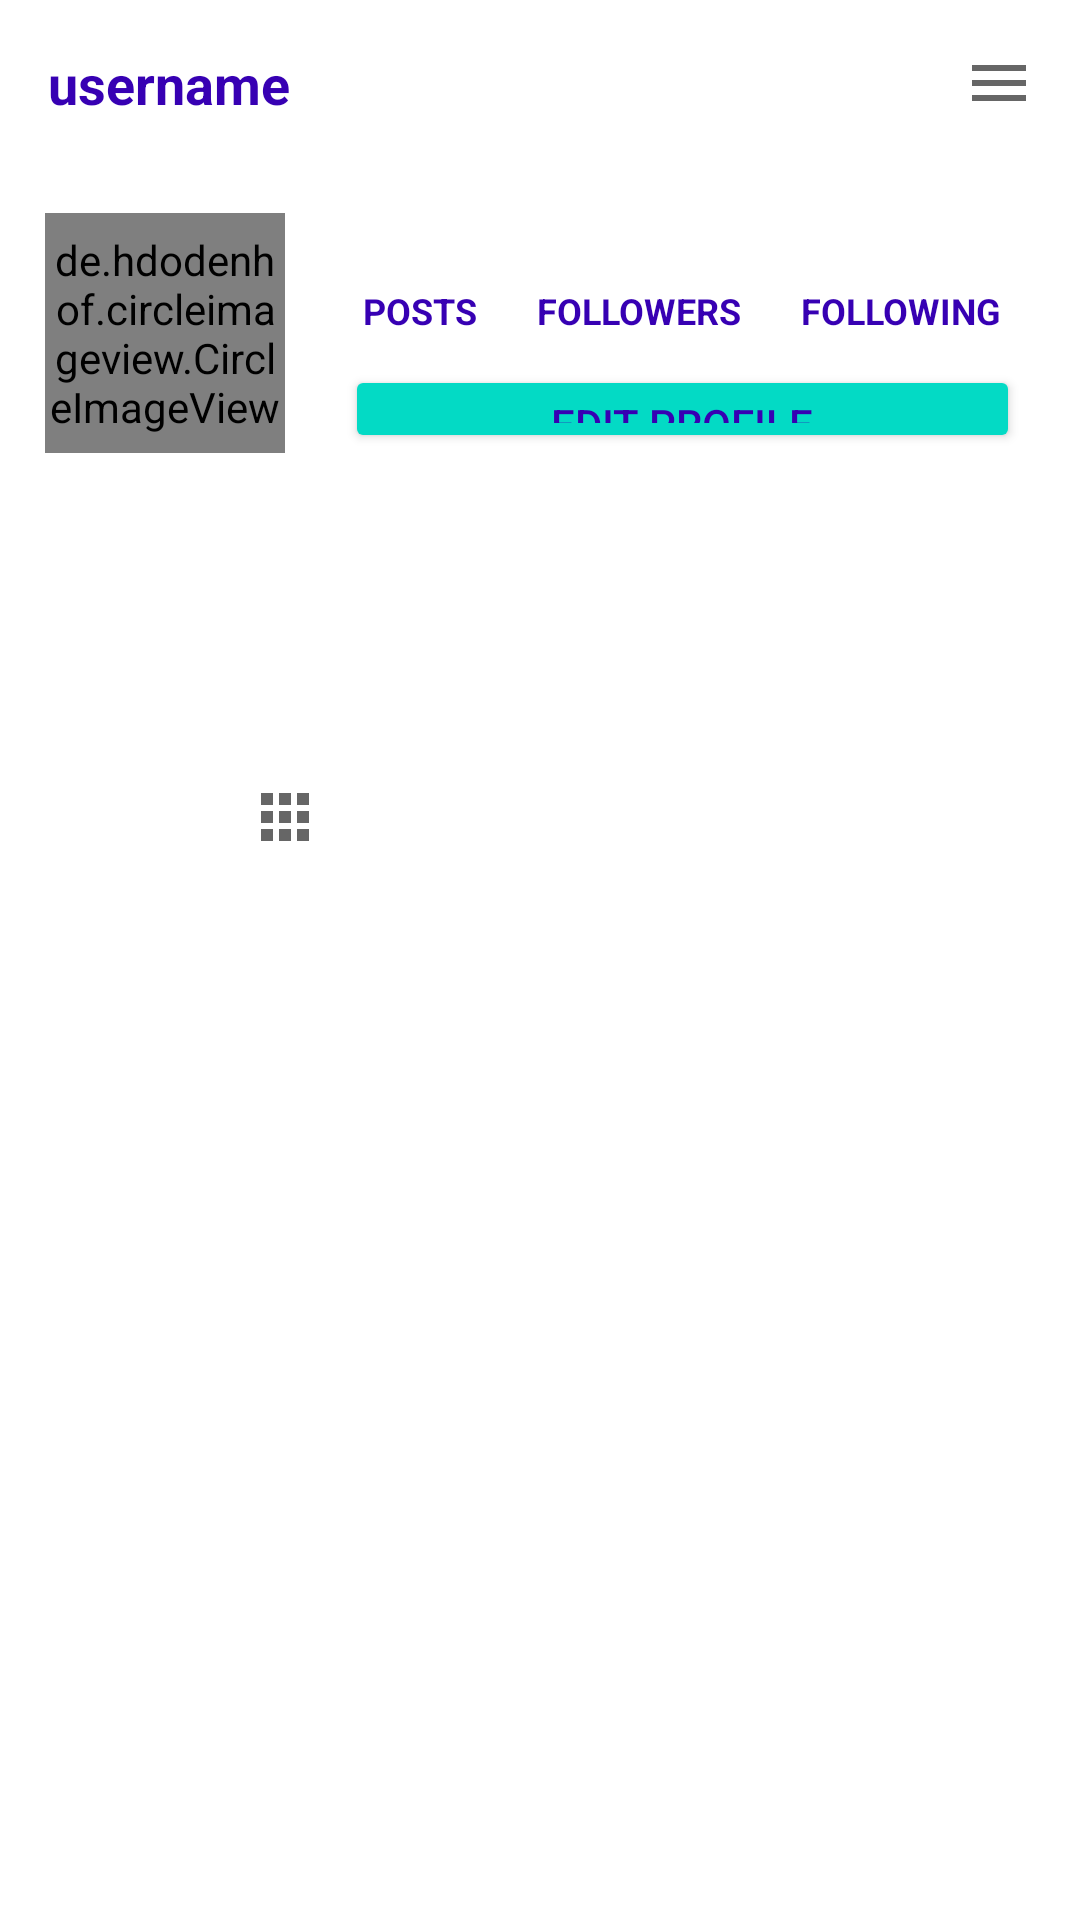

The Android layout XML behind this screen, and the referenced resources:
<!-- AndroidManifest.xml: application theme Theme.Instaclone -->
<!-- res/layout/fragment_profile.xml -->
<?xml version="1.0" encoding="utf-8"?>
<RelativeLayout xmlns:android="http://schemas.android.com/apk/res/android"
    xmlns:tools="http://schemas.android.com/tools"
    android:layout_width="match_parent"
    android:layout_height="match_parent"
    tools:context=".Fragments.ProfileFragment"
    android:background="?android:attr/windowBackground">

    <com.google.android.material.appbar.AppBarLayout
        android:id="@+id/bar"
        android:layout_width="match_parent"
        android:layout_height="wrap_content"
        android:background="?android:attr/windowBackground">

        <androidx.appcompat.widget.Toolbar
            android:id="@+id/toolbar"
            android:layout_width="match_parent"
            android:layout_height="wrap_content"
            android:background="?android:attr/windowBackground">

            <RelativeLayout
                android:layout_width="match_parent"
                android:layout_height="wrap_content">
                <TextView
                    android:id="@+id/username"
                    android:layout_width="wrap_content"
                    android:layout_height="wrap_content"
                    android:text="username"
                    android:textColor="@color/colorPrimaryDark"
                    android:textStyle="bold"
                    android:textSize="18sp"
                    android:maxLines="1"/>
                <ImageView
                    android:id="@+id/options"
                    android:layout_width="wrap_content"
                    android:layout_height="wrap_content"
                    android:src="@drawable/ic_options"
                    android:layout_alignParentEnd="true"
                    android:layout_marginEnd="15dp"/>

            </RelativeLayout>
        </androidx.appcompat.widget.Toolbar>
    </com.google.android.material.appbar.AppBarLayout>
    
    <ScrollView
        android:layout_width="match_parent"
        android:layout_height="match_parent"
        android:layout_below="@+id/bar">
        <LinearLayout
            android:layout_width="match_parent"
            android:layout_height="wrap_content"
            android:orientation="vertical">
            <LinearLayout
                android:id="@+id/top"
                android:layout_width="match_parent"
                android:layout_height="wrap_content"
                android:orientation="horizontal"
                android:padding="15dp">

                <de.hdodenhof.circleimageview.CircleImageView
                    android:id="@+id/image_profile"
                    android:layout_width="80dp"
                    android:layout_height="80dp" />
                <LinearLayout
                    android:layout_width="match_parent"
                    android:layout_height="80dp"
                    android:orientation="vertical"
                    android:paddingStart="20dp"
                    android:paddingEnd="5dp">
                    <LinearLayout
                        android:layout_width="match_parent"
                        android:layout_height="wrap_content"
                        android:gravity="center"
                        android:orientation="horizontal">
                        <LinearLayout
                            android:layout_width="wrap_content"
                            android:layout_height="wrap_content"
                            android:orientation="vertical">
                            <TextView
                                android:id="@+id/posts"
                                android:layout_width="wrap_content"
                                android:layout_height="wrap_content"
                                android:textColor="@color/colorPrimaryDark"
                                android:layout_gravity="center"

                                android:textSize="18sp"
                                android:textStyle="bold"/>

                            <TextView
                                android:layout_width="wrap_content"
                                android:layout_height="wrap_content"
                                android:textColor="@color/colorPrimaryDark"
                                android:layout_gravity="center"
                                android:text="POSTS"
                                android:textSize="12sp"
                                android:textStyle="bold"/>
                        </LinearLayout>
                        <LinearLayout
                            android:id="@+id/followers_layout"
                            android:layout_width="wrap_content"
                            android:layout_height="wrap_content"
                            android:layout_marginStart="20dp"
                            android:orientation="vertical">
                            <TextView
                                android:id="@+id/followers"
                                android:layout_width="wrap_content"
                                android:layout_height="wrap_content"
                                android:textColor="@color/colorPrimaryDark"
                                android:layout_gravity="center"
                                android:textSize="18sp"
                                android:textStyle="bold"/>

                            <TextView
                                android:layout_width="wrap_content"
                                android:layout_height="wrap_content"
                                android:textColor="@color/colorPrimaryDark"
                                android:layout_gravity="center"
                                android:text="FOLLOWERS"
                                android:textSize="12sp"
                                android:textStyle="bold"/>
                        </LinearLayout>
                        <LinearLayout
                            android:id="@+id/following_layout"
                            android:layout_width="wrap_content"
                            android:layout_height="wrap_content"
                            android:layout_marginStart="20dp"
                            android:orientation="vertical">
                            <TextView
                                android:id="@+id/following"
                                android:layout_width="wrap_content"
                                android:layout_height="wrap_content"
                                android:textColor="@color/colorPrimaryDark"
                                android:layout_gravity="center"
                                android:textSize="18sp"
                                android:textStyle="bold"/>

                            <TextView
                                android:layout_width="wrap_content"
                                android:layout_height="wrap_content"
                                android:textColor="@color/colorPrimaryDark"
                                android:layout_gravity="center"
                                android:text="FOLLOWING"
                                android:textSize="12sp"
                                android:textStyle="bold"/>
                        </LinearLayout>
                    </LinearLayout>

                    <Button
                        android:id="@+id/edit_profile"
                        android:layout_width="match_parent"
                        android:layout_height="wrap_content"
                        android:layout_marginTop="10dp"
                        android:backgroundTint="@color/colorAccent"
                        android:textColor="@color/colorPrimaryDark"
                        android:insetTop="0dp"
                        android:insetBottom="0dp"
                        android:text="Edit Profile" />


                </LinearLayout>
            </LinearLayout>

            <LinearLayout
                android:id="@+id/mid"
                android:layout_width="match_parent"
                android:layout_height="wrap_content"
                android:padding="12dp"
                android:orientation="vertical">
                <TextView
                    android:id="@+id/fullname"
                    android:layout_width="wrap_content"
                    android:layout_height="wrap_content"
                    android:textSize="18sp"
                    android:textStyle="bold"
                    android:textColor="@color/colorPrimaryDark"
                    android:maxLines="1"/>
                <TextView
                    android:id="@+id/bio"
                    android:layout_width="wrap_content"
                    android:layout_height="wrap_content"
                    android:layout_marginTop="5dp"
                    android:maxLines="5"
                    android:textColor="@color/colorAccent"/>

            </LinearLayout>
            <LinearLayout
                android:id="@+id/bottom"
                android:layout_width="match_parent"
                android:layout_height="wrap_content"
                android:orientation="horizontal"
                android:layout_marginTop="10dp"
                android:layout_marginStart="5dp"
                android:layout_marginEnd="-5dp">

                <ImageButton
                    android:id="@+id/my_pictures"
                    android:layout_width="0dp"
                    android:layout_height="wrap_content"
                    android:layout_weight="1"
                    android:src="@drawable/ic_my_pictures"
                    style="?android:attr/buttonBarButtonStyle"/>

                <ImageButton
                    android:id="@+id/saved_pictures"
                    android:layout_width="0dp"
                    android:layout_height="wrap_content"
                    android:layout_weight="1"
                    android:src="@drawable/ic_save"
                    style="?android:attr/buttonBarButtonStyle"/>

            </LinearLayout>
            <androidx.recyclerview.widget.RecyclerView
                android:id="@+id/recycler_view_pictures"
                android:layout_width="match_parent"
                android:layout_height="wrap_content"/>

            <androidx.recyclerview.widget.RecyclerView
                android:id="@+id/recycler_view_saved"
                android:layout_width="match_parent"
                android:layout_height="wrap_content"
                android:visibility="gone"/>
        </LinearLayout>
    </ScrollView>

</RelativeLayout>
<!-- resources referenced by this layout -->
<resources>
  <!-- drawable ic_my_pictures (drawable) -->
  <vector android:height="24dp"
      android:viewportHeight="24"
      android:viewportWidth="24"
      android:tint="?attr/colorControlNormal"
      android:width="24dp"
      xmlns:android="http://schemas.android.com/apk/res/android">
      <path android:fillColor="@android:color/white" android:pathData="M4,8h4L8,4L4,4v4zM10,20h4v-4h-4v4zM4,20h4v-4L4,16v4zM4,14h4v-4L4,10v4zM10,14h4v-4h-4v4zM16,4v4h4L20,4h-4zM10,8h4L14,4h-4v4zM16,14h4v-4h-4v4zM16,20h4v-4h-4v4z"/>
  </vector>
  <!-- drawable ic_options (drawable) -->
  <vector android:height="24dp"
      android:viewportHeight="24" android:viewportWidth="24"
      android:width="24dp"
      android:tint="?attr/colorControlNormal" xmlns:android="http://schemas.android.com/apk/res/android">
      <path android:fillColor="@android:color/white" android:pathData="M3,18h18v-2L3,16v2zM3,13h18v-2L3,11v2zM3,6v2h18L21,6L3,6z"/>
  </vector>
  <style name="Theme.Instaclone" parent="Theme.MaterialComponents.DayNight.NoActionBar">
          
          <item name="colorPrimary">@color/purple_500</item>
          <item name="colorPrimaryVariant">@color/purple_700</item>
          <item name="colorOnPrimary">@color/white</item>
          
          <item name="colorSecondary">@color/teal_200</item>
          <item name="colorSecondaryVariant">@color/teal_700</item>
          <item name="colorOnSecondary">@color/black</item>
          
          <item name="android:statusBarColor" tools:targetApi="l">?attr/colorPrimaryVariant</item>
          
      </style>
  <!-- not gathered from this repository: default colours our renderer supplied (Android Studio template values) -->
  <color name="purple_500">#FF6200EE</color>
  <color name="purple_700">#FF3700B3</color>
  <color name="teal_200">#FF03DAC5</color>
  <color name="teal_700">#FF018786</color>
  <color name="black">#FF000000</color>
  <color name="white">#FFFFFFFF</color>
  <color name="colorPrimaryDark">#FF3700B3</color>
  <color name="colorAccent">#FF03DAC5</color>
</resources>
